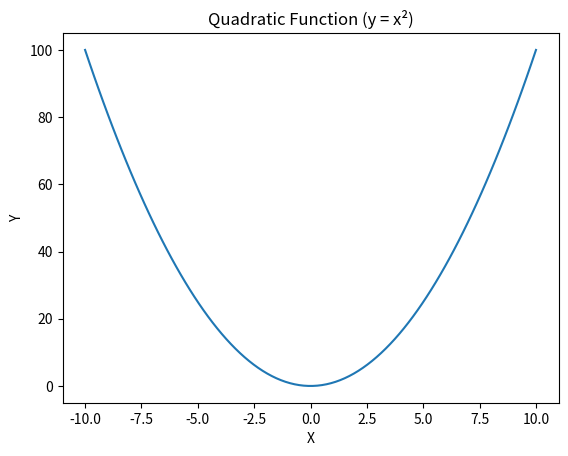

This figure's Python source:
import numpy as np
import matplotlib.pyplot as plt

"""
DAY 24 - NUMPY + MATPLOTLIB
---------------------------
We plot mathematical functions using NumPy arrays.
"""

# Create X values from -10 to 10
x = np.linspace(-10, 10, 100)

# Simple mathematical function: y = x^2
y = x ** 2

plt.plot(x, y)

plt.title("Quadratic Function (y = x²)")
plt.xlabel("X")
plt.ylabel("Y")

plt.show()
